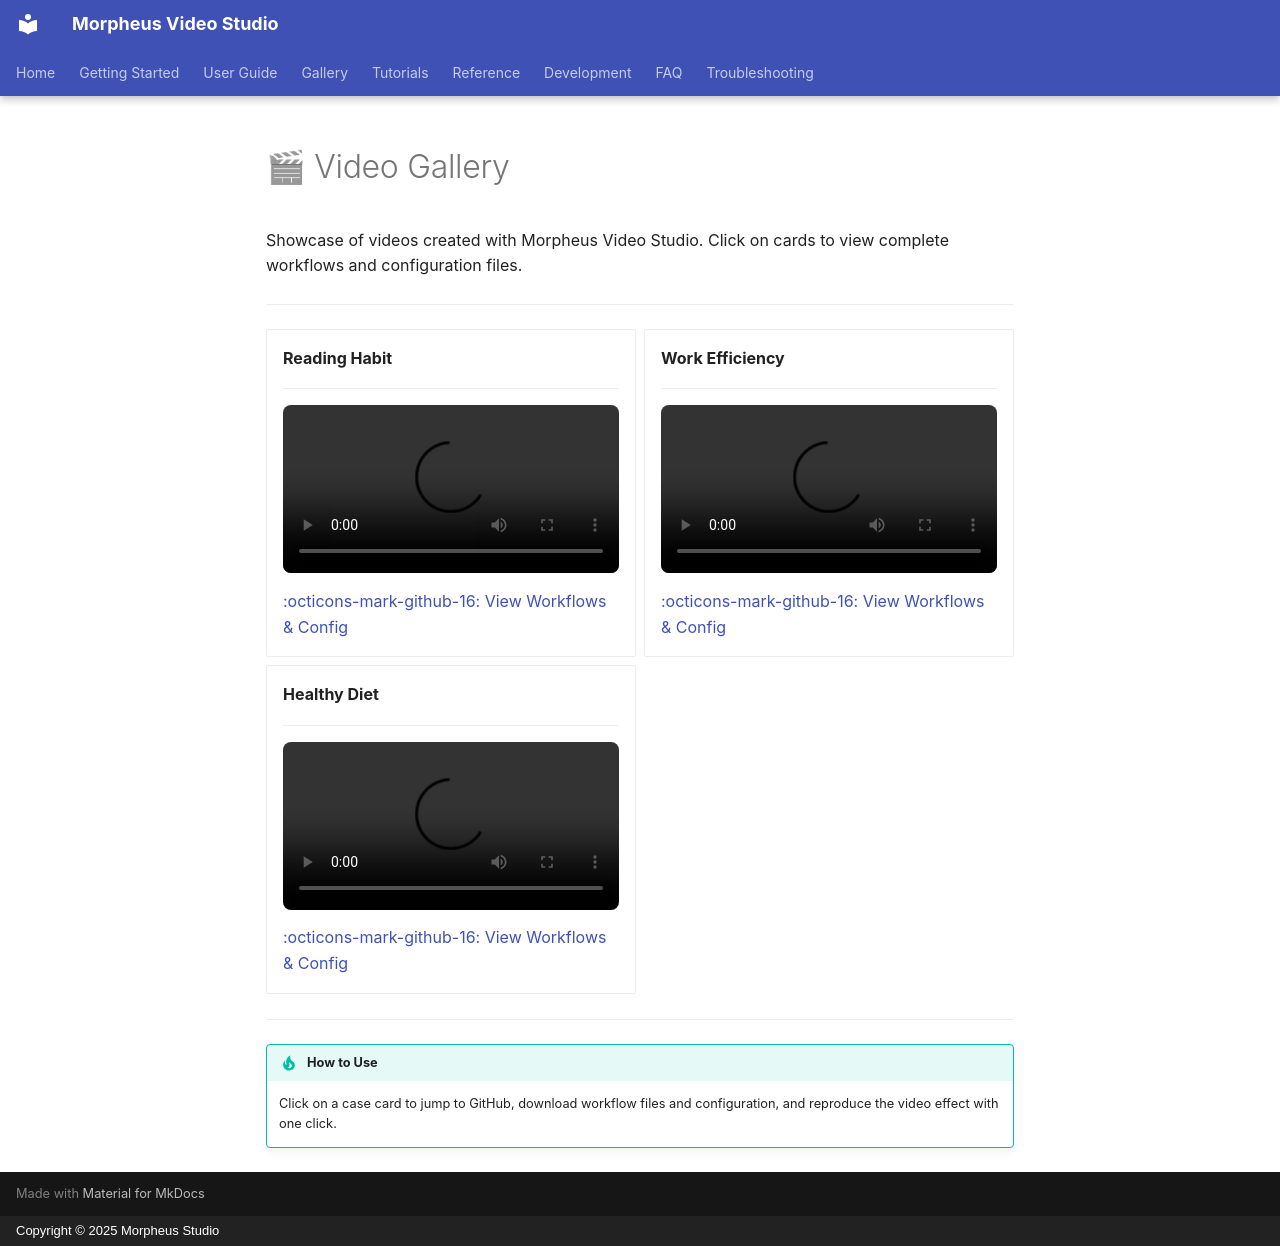

repository: MofaceJojo/media-studio · page: en/gallery/index.html · generator: mkdocs · copyright: Copyright © 2025 Morpheus Studio

# 🎬 Video Gallery

Showcase of videos created with Morpheus Video Studio. Click on cards to view complete workflows and configuration files.

---

<div class="grid cards" markdown>

-   **Reading Habit**

    ---

    <video controls width="100%" style="border-radius: 8px;">
      <source src="https://your-oss-bucket.oss-cn-hangzhou.aliyuncs.com/morpheus-video-studio/reading-habit/video.mp4" type="video/mp4">
    </video>
    
    [:octicons-mark-github-16: View Workflows & Config](https://github.com/MofaceJojo/morpheus-video-studio/tree/main/docs/gallery/reading-habit)

-   **Work Efficiency**

    ---

    <video controls width="100%" style="border-radius: 8px;">
      <source src="https://your-oss-bucket.oss-cn-hangzhou.aliyuncs.com/morpheus-video-studio/work-efficiency/video.mp4" type="video/mp4">
    </video>
    
    [:octicons-mark-github-16: View Workflows & Config](https://github.com/MofaceJojo/morpheus-video-studio/tree/main/docs/gallery/work-efficiency)

-   **Healthy Diet**

    ---

    <video controls width="100%" style="border-radius: 8px;">
      <source src="https://your-oss-bucket.oss-cn-hangzhou.aliyuncs.com/morpheus-video-studio/healthy-diet/video.mp4" type="video/mp4">
    </video>
    
    [:octicons-mark-github-16: View Workflows & Config](https://github.com/MofaceJojo/morpheus-video-studio/tree/main/docs/gallery/healthy-diet)

</div>

---

!!! tip "How to Use"
    Click on a case card to jump to GitHub, download workflow files and configuration, and reproduce the video effect with one click.
